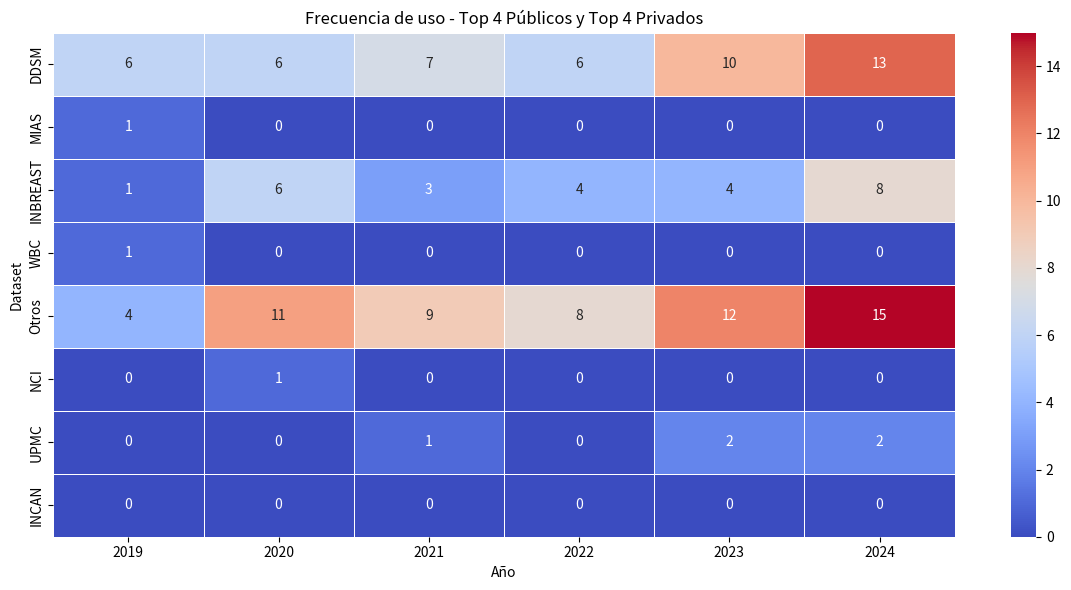
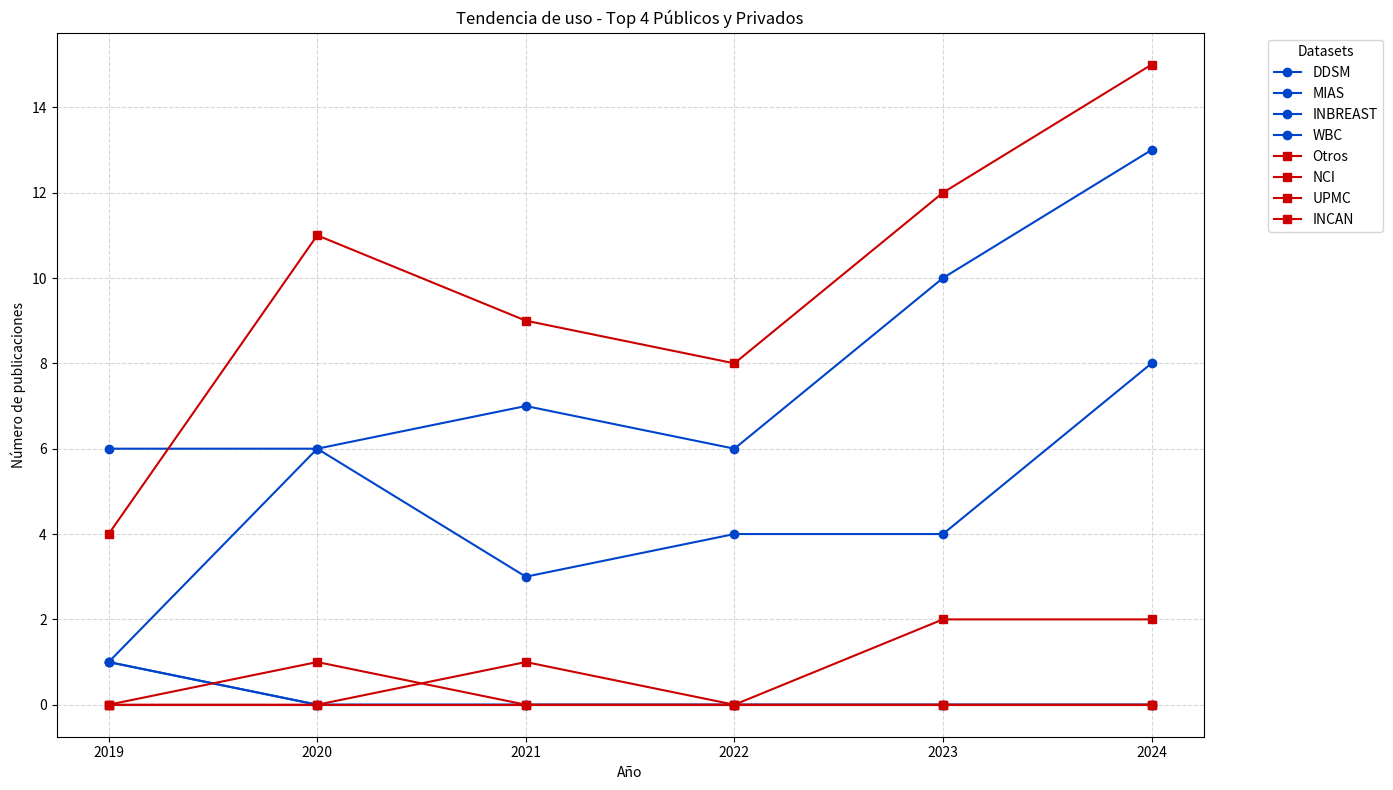
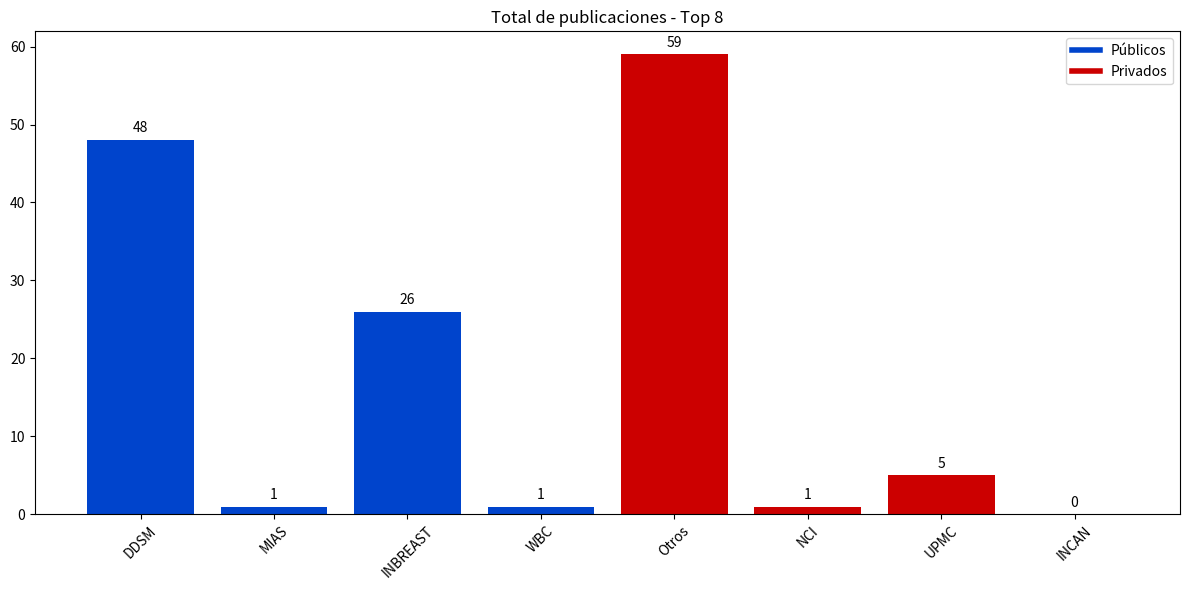
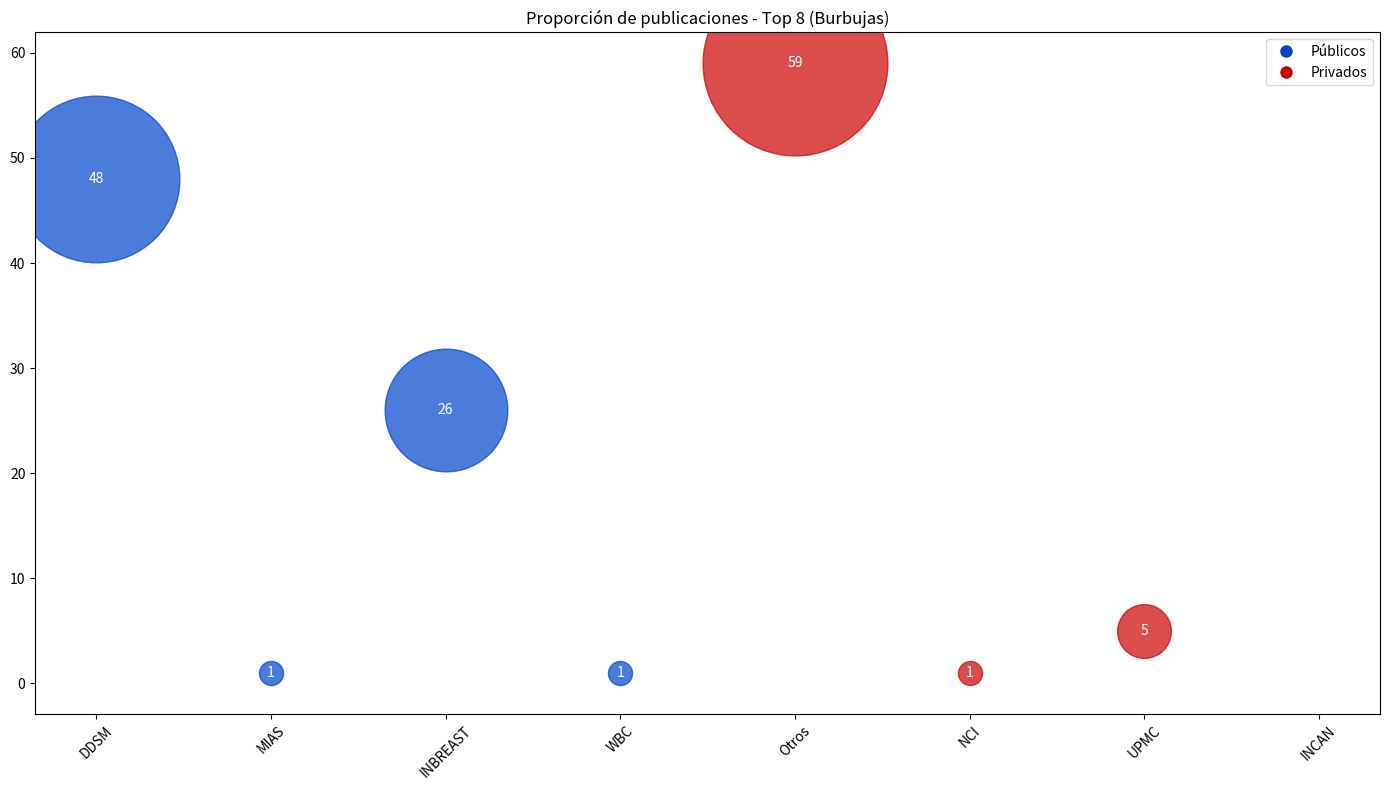
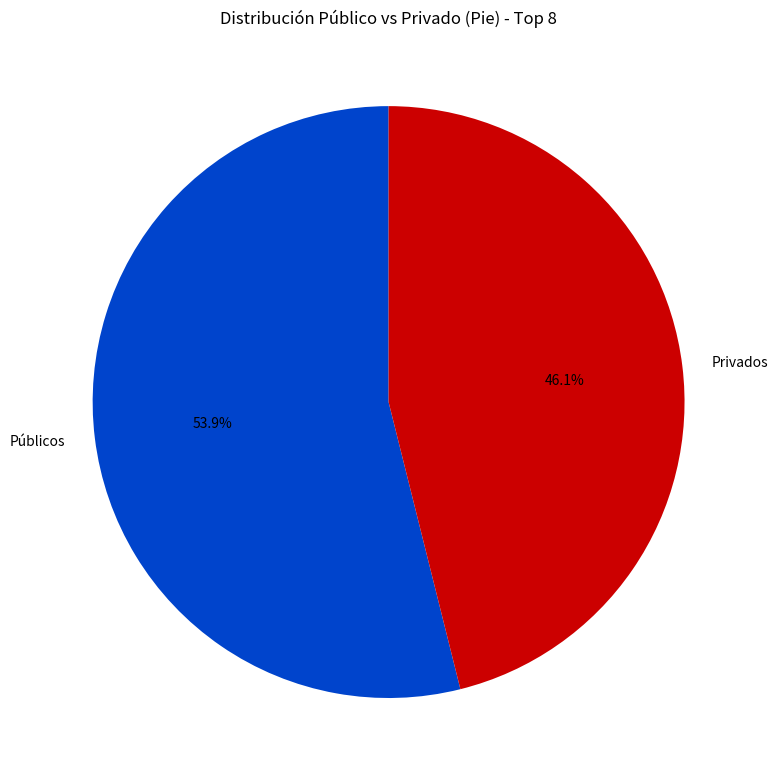
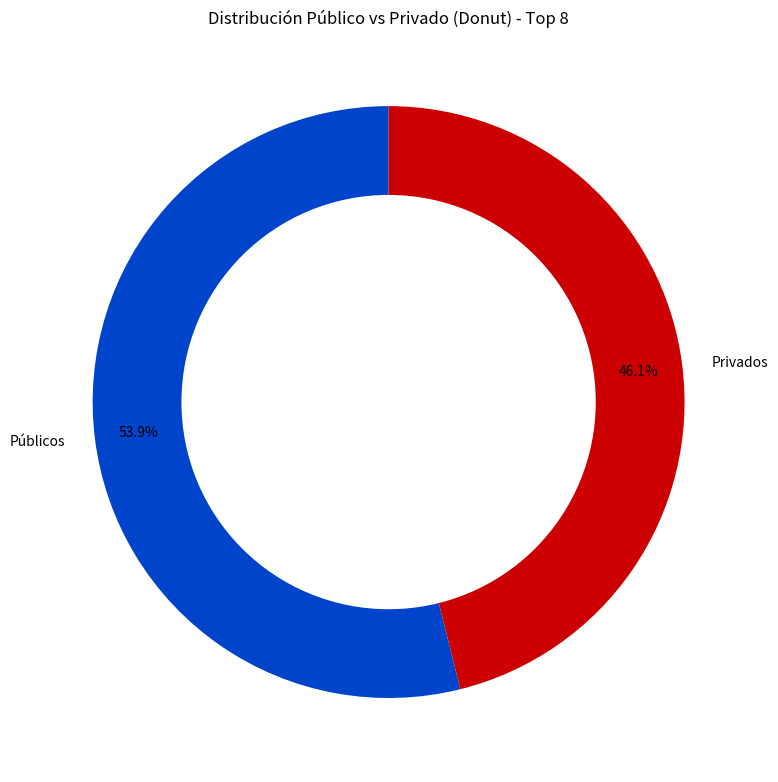
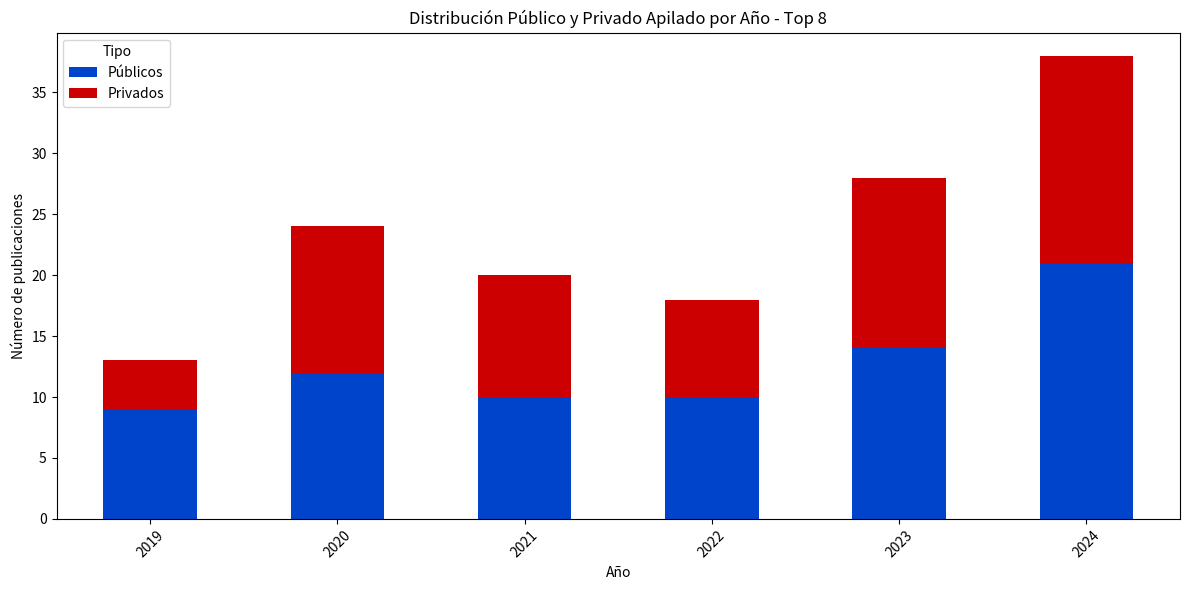

These charts were generated, in order, by the following Python code:
import matplotlib.pyplot as plt
import pandas as pd
import seaborn as sns
from matplotlib.lines import Line2D
import os

# ==========================
# 📂 CREAR CARPETA DE SALIDA
# ==========================
output_folder = "graficos_output/top8"
os.makedirs(output_folder, exist_ok=True)

# ==========================
# 📦 DATOS BASE
# ==========================
data = {
    2019: [6, 1, 1, 1, 4, 0, 0, 0],
    2020: [6, 0, 6, 0, 11, 1, 0, 0],
    2021: [7, 0, 3, 0, 9, 0, 1, 0],
    2022: [6, 0, 4, 0, 8, 0, 0, 0],
    2023: [10, 0, 4, 0, 12, 0, 2, 0],
    2024: [13, 0, 8, 0, 15, 0, 2, 0]
}

datasets = ["DDSM", "MIAS", "INBREAST", "WBC", "Otros", "NCI", "UPMC", "INCAN"]
publicos = ["DDSM", "MIAS", "INBREAST", "WBC"]
privados = ["Otros", "NCI", "UPMC", "INCAN"]

# ==========================
# 📊 DATAFRAME Y COLORES
# ==========================
df = pd.DataFrame(data, index=datasets)
df['Tipo'] = ['Público' if d in publicos else 'Privado' for d in datasets]

colores_publicos = '#0044CC'
colores_privados = '#CC0000'

# ==========================
# 🔥 1. HEATMAP
# ==========================
plt.figure(figsize=(12, 6))
sns.heatmap(df.drop('Tipo', axis=1), annot=True, fmt="d", cmap="coolwarm", linewidths=0.5)
plt.title("Frecuencia de uso - Top 4 Públicos y Top 4 Privados")
plt.xlabel("Año")
plt.ylabel("Dataset")
plt.tight_layout()
plt.savefig(f"{output_folder}/heatmap_top8.png")
plt.close()
print("✅ Gráfico guardado: heatmap_top8.png")

# ==========================
# 📈 2. LÍNEAS DE TENDENCIA (CON NOMBRES)
# ==========================
plt.figure(figsize=(14, 8))
df_temp = df.drop('Tipo', axis=1).T
for dataset in publicos:
    plt.plot(df_temp.index, df_temp[dataset], marker='o', label=dataset, color=colores_publicos)
for dataset in privados:
    plt.plot(df_temp.index, df_temp[dataset], marker='s', label=dataset, color=colores_privados)

plt.legend(title="Datasets", bbox_to_anchor=(1.05, 1), loc='upper left')
plt.grid(True, linestyle='--', alpha=0.5)
plt.title("Tendencia de uso - Top 4 Públicos y Privados")
plt.xlabel("Año")
plt.ylabel("Número de publicaciones")
plt.tight_layout()
plt.savefig(f"{output_folder}/lineas_top8.png")
plt.close()
print("✅ Gráfico guardado: lineas_top8.png")

# ==========================
# 📊 3. BARRAS
# ==========================
totales = df.drop('Tipo', axis=1).sum(axis=1)
plt.figure(figsize=(12, 6))
colors = [colores_publicos if t == 'Público' else colores_privados for t in df['Tipo']]
bars = plt.bar(totales.index, totales.values, color=colors)
for i, v in enumerate(totales):
    plt.text(i, v + 1, str(int(v)), ha='center', fontsize=10)

plt.title("Total de publicaciones - Top 8")
plt.xticks(rotation=45)
plt.legend(handles=[
    Line2D([0], [0], color=colores_publicos, lw=4, label='Públicos'),
    Line2D([0], [0], color=colores_privados, lw=4, label='Privados')
])
plt.tight_layout()
plt.savefig(f"{output_folder}/barras_top8.png")
plt.close()
print("✅ Gráfico guardado: barras_top8.png")

# ==========================
# 🟦 4. BURBUJAS (TAMAÑO GRANDE)
# ==========================
plt.figure(figsize=(14, 8))
tamanos = totales.values * 300  # BURBUJAS GRANDES
for i, dataset in enumerate(totales.index):
    color = colores_publicos if df.loc[dataset, 'Tipo'] == 'Público' else colores_privados
    plt.scatter(dataset, totales.iloc[i], s=tamanos[i], color=color, alpha=0.7)
    plt.text(dataset, totales.iloc[i], str(totales.iloc[i]), ha='center', va='center', color='white', fontsize=10)

plt.legend(handles=[
    Line2D([0], [0], marker='o', color='w', markerfacecolor=colores_publicos, markersize=10, label='Públicos'),
    Line2D([0], [0], marker='o', color='w', markerfacecolor=colores_privados, markersize=10, label='Privados')
])
plt.title("Proporción de publicaciones - Top 8 (Burbujas)")
plt.xticks(rotation=45)
plt.tight_layout()
plt.savefig(f"{output_folder}/burbujas_top8.png")
plt.close()
print("✅ Gráfico guardado: burbujas_top8.png")

# ==========================
# 🥧 5. PIE CHART
# ==========================
plt.figure(figsize=(8, 8))
publico_total = df[df['Tipo'] == 'Público'].drop('Tipo', axis=1).sum().sum()
privado_total = df[df['Tipo'] == 'Privado'].drop('Tipo', axis=1).sum().sum()
plt.pie([publico_total, privado_total], labels=['Públicos', 'Privados'], colors=[colores_publicos, colores_privados], autopct='%1.1f%%', startangle=90)
plt.title("Distribución Público vs Privado (Pie) - Top 8")
plt.tight_layout()
plt.savefig(f"{output_folder}/pie_top8.png")
plt.close()
print("✅ Gráfico guardado: pie_top8.png")

# ==========================
# 🍩 6. DONUT CHART
# ==========================
fig, ax = plt.subplots(figsize=(8, 8))
wedges, texts, autotexts = ax.pie([publico_total, privado_total], labels=['Públicos', 'Privados'], colors=[colores_publicos, colores_privados], autopct='%1.1f%%', startangle=90, pctdistance=0.85)
centre_circle = plt.Circle((0, 0), 0.70, fc='white')
fig.gca().add_artist(centre_circle)

plt.title("Distribución Público vs Privado (Donut) - Top 8")
plt.tight_layout()
plt.savefig(f"{output_folder}/donut_top8.png")
plt.close()
print("✅ Gráfico guardado: donut_top8.png")

# ==========================
# 📊 7. BARRAS APILADAS POR AÑO
# ==========================
df_apiladas = df.drop('Tipo', axis=1)
df_apiladas['Tipo'] = df['Tipo']
publicos_sum = df_apiladas[df_apiladas['Tipo'] == 'Público'].drop('Tipo', axis=1).sum()
privados_sum = df_apiladas[df_apiladas['Tipo'] == 'Privado'].drop('Tipo', axis=1).sum()

df_stacked = pd.DataFrame({
    'Públicos': publicos_sum,
    'Privados': privados_sum
})

plt.figure(figsize=(12, 6))
df_stacked.plot(kind='bar', stacked=True, color=[colores_publicos, colores_privados], ax=plt.gca())
plt.title("Distribución Público y Privado Apilado por Año - Top 8")
plt.xlabel("Año")
plt.ylabel("Número de publicaciones")
plt.xticks(rotation=45)
plt.legend(title='Tipo')
plt.tight_layout()
plt.savefig(f"{output_folder}/barras_apiladas_top8.png")
plt.close()
print("✅ Gráfico guardado: barras_apiladas_top8.png")
